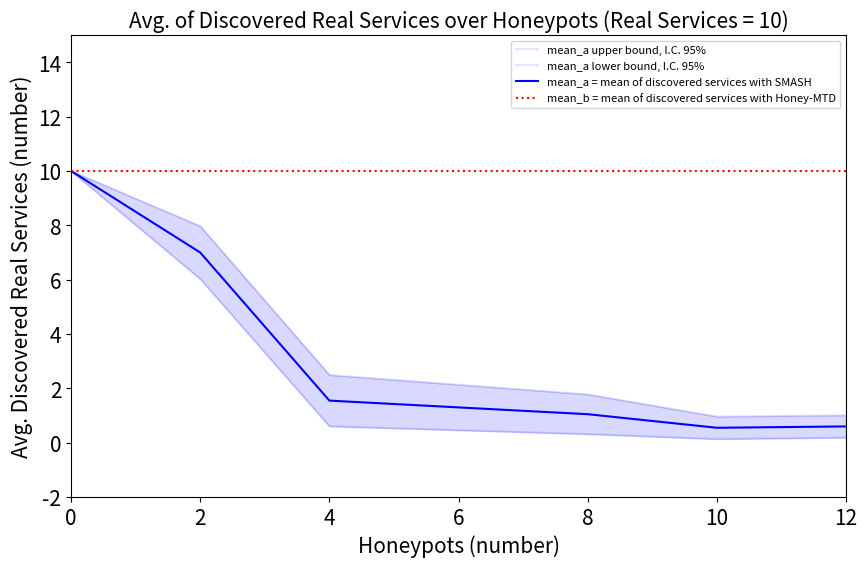

Write the Python code that produced this figure.
import statistics as s
import matplotlib.pyplot as plt
import numpy as np

SMALL_SIZE = 8
MEDIUM_SIZE = 10
BIGGER_SIZE = 15

plt.rc('font', size=SMALL_SIZE)          # controls default text sizes
plt.rc('axes', titlesize=BIGGER_SIZE)     # fontsize of the axes title
plt.rc('axes', labelsize=BIGGER_SIZE)    # fontsize of the x and y labels
plt.rc('xtick', labelsize=BIGGER_SIZE)    # fontsize of the tick labels
plt.rc('ytick', labelsize=BIGGER_SIZE)    # fontsize of the tick labels
plt.rc('legend', fontsize=BIGGER_SIZE)    # legend fontsize
plt.rc('figure', titlesize=BIGGER_SIZE)  # fontsize of the figure title

hp_number = [0, 2, 4, 8, 10, 12]
hp_number1 = [0, 1, 6, 9, 11, 15]
hp_no_MTD = [10, 10, 10, 10, 10, 10]
hp_MTD = []

avg_hp_2 = 0
avg_hp_4 = 0
avg_hp_8 = 0
avg_hp_10 = 0
avg_hp_12 = 0

hp_first_2 = [1, 3, 8, 2, 2, 7, 10, 1, 1, 5]

hp_first_4 = [0, 1, 1, 2, 0, 3, 3, 4, 1, 0]

hp_first_8 = [2, 0, 5, 2, 0, 4, 0, 1, 2, 0]

hp_first_10 = [0, 1, 0, 1, 0, 2, 0, 1, 0, 0]

hp_first_12 = [0, 1, 0, 0, 0, 1, 2, 0, 1, 1]

honeypots = [hp_first_2, hp_first_4, hp_first_8, hp_first_10, hp_first_12]

avg_service_1 = s.mean([hp_first_2[0], hp_first_2[1], hp_first_2[2], hp_first_2[3],
                        hp_first_2[4], hp_first_2[5],hp_first_2[6], hp_first_2[7],
                        hp_first_2[8], hp_first_2[9]])
avg_service_10 = s.mean([hp_first_4[0], hp_first_4[1], hp_first_4[2], hp_first_4[3],
                         hp_first_4[4], hp_first_4[5], hp_first_4[6], hp_first_4[7],
                        hp_first_4[8], hp_first_4[9]])
avg_service_20 = s.mean([hp_first_8[0], hp_first_8[1], hp_first_8[2], hp_first_8[3],
                         hp_first_8[4], hp_first_8[5], hp_first_8[6], hp_first_8[7],
                        hp_first_8[8], hp_first_8[9]])
avg_service_30 = s.mean([hp_first_10[0], hp_first_10[1], hp_first_10[2], hp_first_10[3],
                         hp_first_10[4], hp_first_10[5], hp_first_10[6], hp_first_10[7],
                        hp_first_10[8], hp_first_10[9]])
avg_service_40 = s.mean([hp_first_12[0], hp_first_12[1], hp_first_12[2], hp_first_12[3],
                         hp_first_12[4], hp_first_12[5], hp_first_12[6], hp_first_12[7],
                        hp_first_12[8], hp_first_12[9]])

hp_MTD = [10, avg_service_1, avg_service_10, avg_service_20, avg_service_30, avg_service_40]

print(avg_service_10)
# calcolo varianza
# varianze = []
# for j in range(0, len(honeypots)):
#     var = 0
#     sum = 0
#     for i in range(0, len(hp_first_2)):
#         dif = honeypots[j][i] - hp_MTD[j + 1]
#         dif = dif*dif
#         sum = sum + dif
#     var = sum/len(hp_first_2)
#     varianze.append(var)

# confidence interval 95%
dev_std = []
int_conf = []
upper = [10]
down = [10]
z = 1.96
for j in range(0, len(honeypots)):
    dev = np.std(honeypots[j])
    dev_std.append(np.std(dev))
    x = (abs(dev/np.sqrt(len(hp_first_2))))*z
    int_conf.append(x)
    upper.append(hp_MTD[j + 1] + x)
    down.append(hp_MTD[j + 1] - x)

upper = np.interp(hp_number1, hp_number, upper)
down = np.interp(hp_number1, hp_number, down)
service_MTD = np.interp(hp_number1, hp_number, hp_MTD)

plt.figure(figsize=(10, 6))
plt.plot(hp_number, upper, color='b', alpha=0.10, label = 'mean_a upper bound, I.C. 95%')
plt.plot(hp_number, down, color='b', alpha=0.10, label = 'mean_a lower bound, I.C. 95%')
plt.plot(hp_number, service_MTD, color='b', label = 'mean_a = mean of discovered services with SMASH')
plt.fill_between(hp_number, upper, down, color="b", alpha=0.15)
plt.plot(hp_number, hp_no_MTD, color='r', linestyle='dotted', label = 'mean_b = mean of discovered services with Honey-MTD')
plt.xlabel("Honeypots (number)")
plt.ylabel("Avg. Discovered Real Services (number)")
plt.xlim(0, 12)
plt.ylim(-2, 15)
plt.title("Avg. of Discovered Real Services over Honeypots (Real Services = 10)")
plt.legend(fontsize="8")
plt.savefig("test.pdf",bbox_inches='tight')
plt.show()